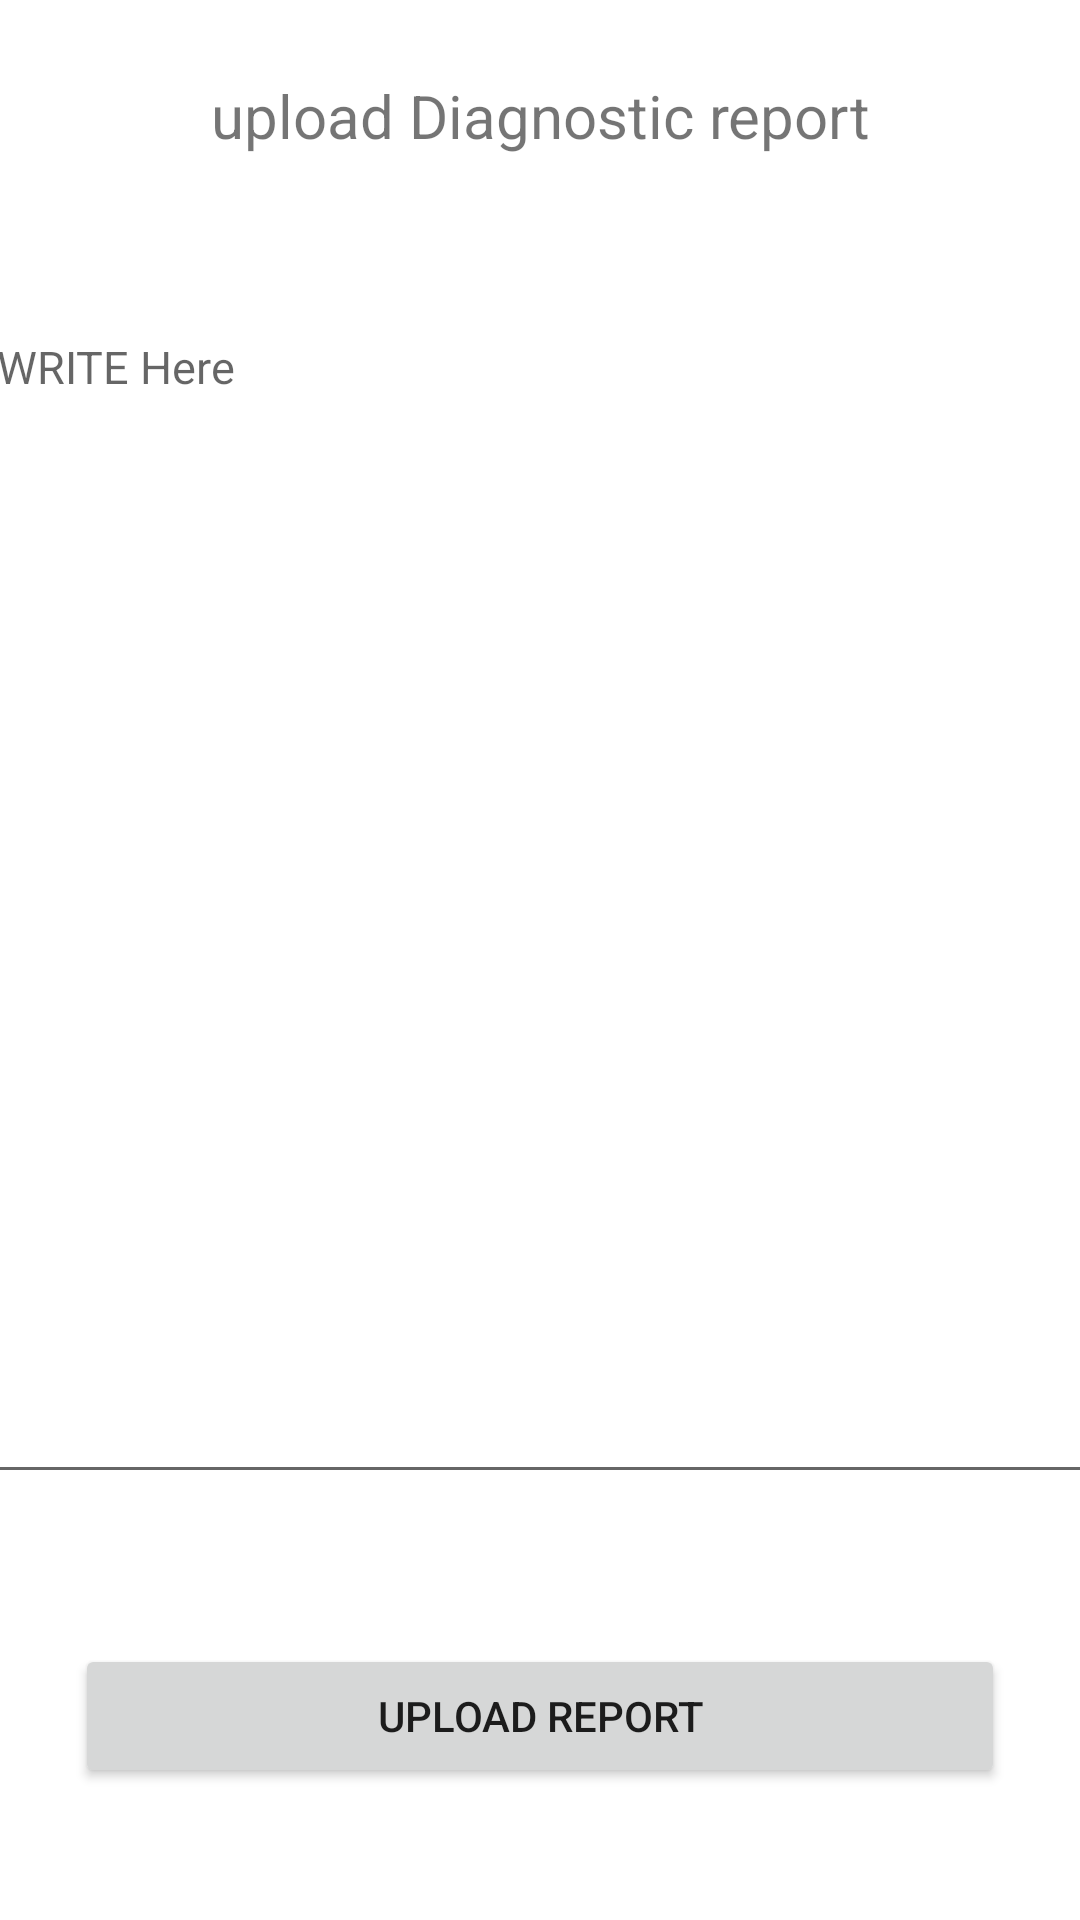

The Android layout XML behind this screen, and the referenced resources:
<!-- AndroidManifest.xml: application theme Theme.HcCc -->
<!-- res/layout/activity_tech.xml -->
<?xml version="1.0" encoding="utf-8"?>
<androidx.constraintlayout.widget.ConstraintLayout xmlns:android="http://schemas.android.com/apk/res/android"
    xmlns:app="http://schemas.android.com/apk/res-auto"
    xmlns:tools="http://schemas.android.com/tools"
    android:layout_width="match_parent"
    android:layout_height="match_parent"
    tools:context=".tech_activity">

    <LinearLayout
        android:layout_width="match_parent"
        android:layout_height="match_parent"
        android:orientation="vertical">

        <TextView
            android:id="@+id/textView2"
            android:layout_width="match_parent"
            android:layout_height="wrap_content"
            android:layout_gravity="center"
            android:layout_margin="25dp"
            android:text="upload Diagnostic report"
            android:textSize="20dp"
            android:gravity="center"  />


        <EditText
            android:id="@+id/diagnostic"
            android:layout_width="370dp"
            android:layout_height="396dp"
            android:layout_gravity="center"
            android:layout_margin="25dp"
            android:ems="10"
            android:gravity="start|top"
            android:hint="WRITE Here"
            android:inputType="textMultiLine"
            android:textSize="15dp" />

        <Button
            android:id="@+id/upload"
            android:layout_width="match_parent"
            android:layout_height="wrap_content"
            android:text="Upload Report"
            android:layout_gravity="center"
            android:layout_margin="25dp"/>
    </LinearLayout>
</androidx.constraintlayout.widget.ConstraintLayout>
<!-- resources referenced by this layout -->
<resources>
  <style name="Theme.HcCc" parent="Theme.MaterialComponents.DayNight.NoActionBar">
          
          <item name="colorPrimary">@color/purple_500</item>
          <item name="colorPrimaryVariant">@color/purple_700</item>
          <item name="colorOnPrimary">@color/white</item>
          
          <item name="colorSecondary">@color/teal_200</item>
          <item name="colorSecondaryVariant">@color/teal_700</item>
          <item name="colorOnSecondary">@color/black</item>
          
          <item name="android:statusBarColor">?attr/colorPrimaryVariant</item>
          
      </style>
  <color name="purple_500">#FF6200EE</color>
  <color name="purple_700">#FF3700B3</color>
  <color name="white">#FFFFFFFF</color>
  <color name="teal_200">#FF03DAC5</color>
  <color name="teal_700">#FF018786</color>
  <color name="black">#FF000000</color>
</resources>
